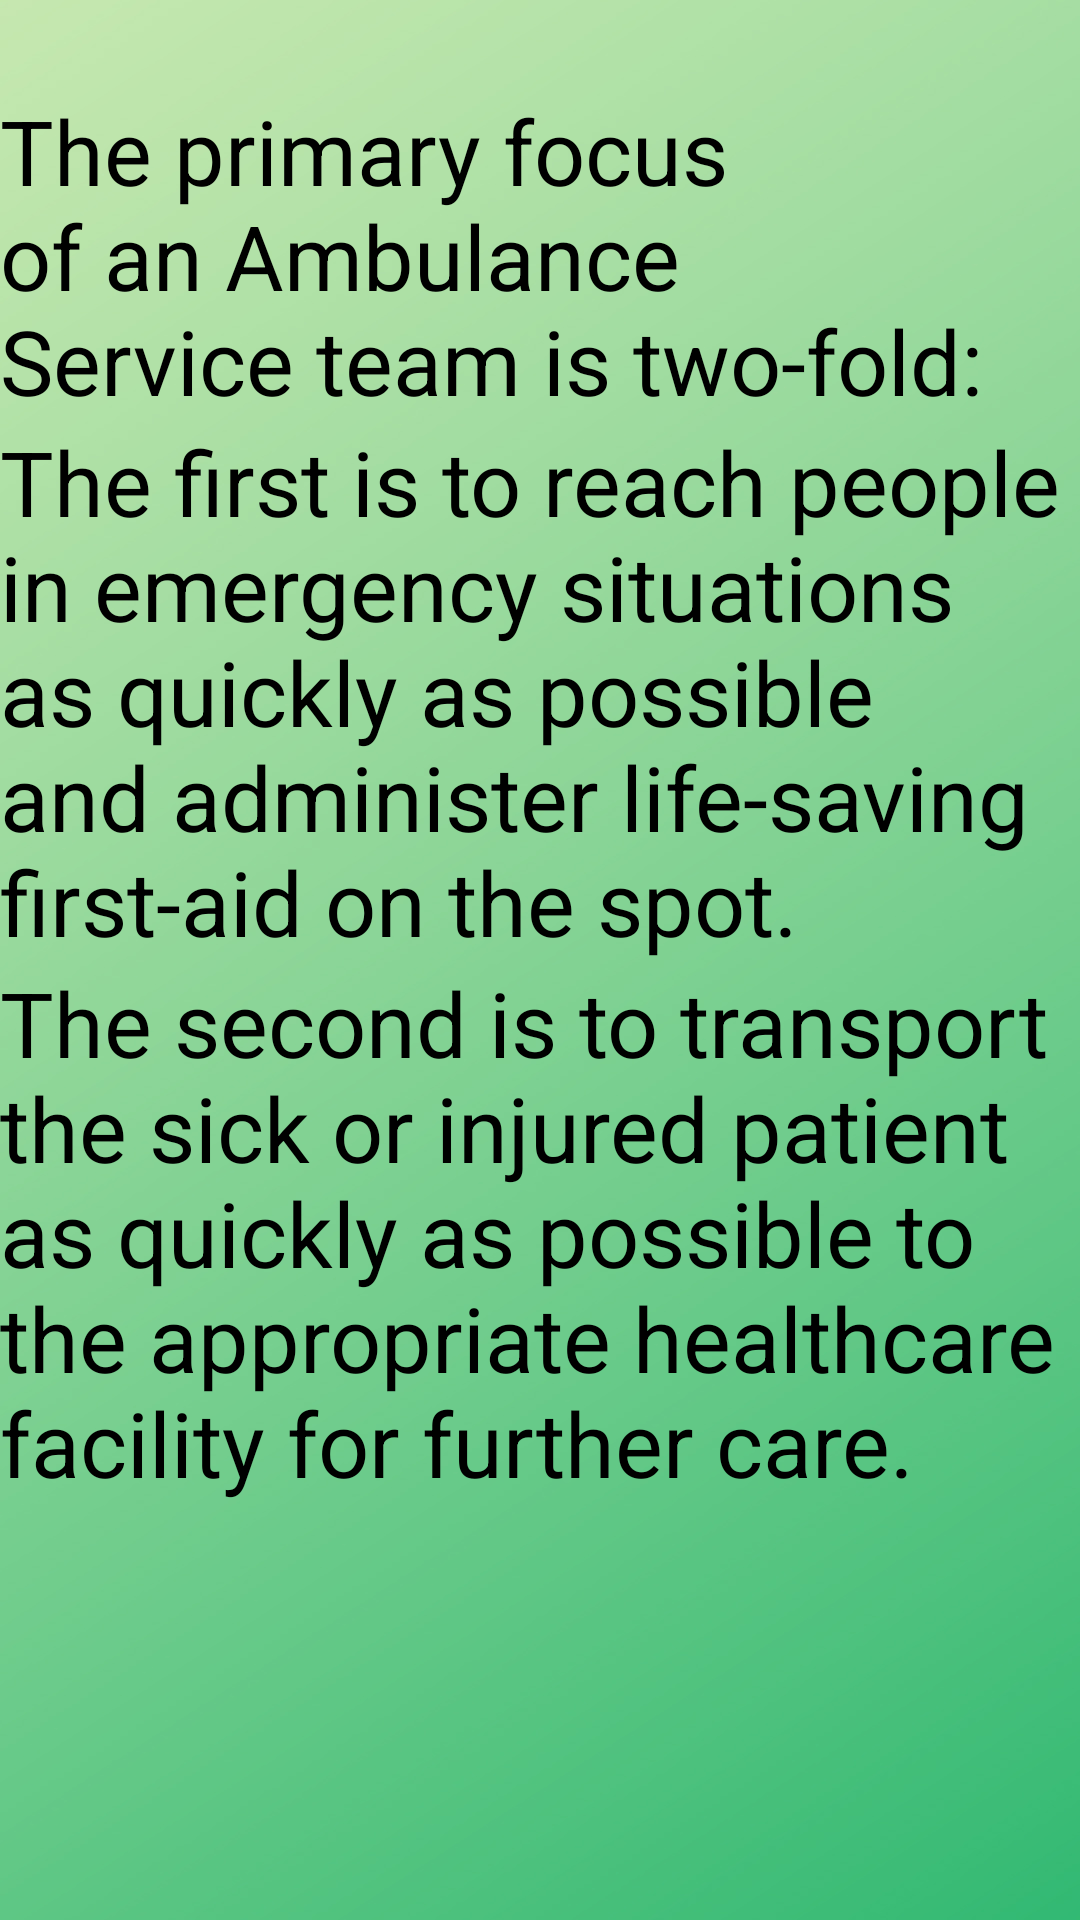

Reconstruct the res/layout file that produces this screen, plus the resources it refers to.
<!-- AndroidManifest.xml: application theme AppTheme -->
<!-- res/layout/fragment_about.xml -->
<?xml version="1.0" encoding="utf-8"?>
<RelativeLayout xmlns:android="http://schemas.android.com/apk/res/android"
    android:layout_width="match_parent"
    android:layout_height="match_parent"
    android:background="@drawable/background">

    <TextView
        android:id="@+id/tv1"
        android:layout_marginTop="30dp"
        android:layout_width="wrap_content"
        android:layout_height="wrap_content"
        android:layout_centerHorizontal="true"
        android:text="The primary focus of an Ambulance Service team is two-fold:"
        android:textColor="#000"
        android:textSize="30dp" />

    <TextView
        android:id="@+id/tv2"
        android:layout_width="wrap_content"
        android:layout_height="wrap_content"
        android:layout_centerHorizontal="true"
        android:text="The first is to reach people in emergency situations as quickly as possible and administer life-saving first-aid on the spot."
        android:textColor="#000"
        android:layout_below="@+id/tv1"
        android:textSize="30dp" />

    <TextView
        android:id="@+id/tv3"
        android:layout_width="wrap_content"
        android:layout_height="wrap_content"
        android:layout_centerHorizontal="true"
        android:text="The second is to transport the sick or injured patient as quickly as possible to the appropriate healthcare facility for further care."
        android:textColor="#000"
        android:layout_below="@+id/tv2"
        android:textSize="30dp" />

</RelativeLayout>
<!-- resources referenced by this layout -->
<resources>
  <!-- drawable background: jpg bitmap (drawable, 93935 bytes) -->
  <style name="AppTheme" parent="Theme.AppCompat.Light.DarkActionBar">
          
          <item name="colorPrimary">@color/colorPrimary</item>
          <item name="colorPrimaryDark">@color/colorPrimaryDark</item>
          <item name="colorAccent">@color/colorAccent</item>
      </style>
  <color name="colorPrimary">#699bb2</color>
  <color name="colorPrimaryDark">#3C5C79</color>
  <color name="colorAccent">#D81B60</color>
</resources>
